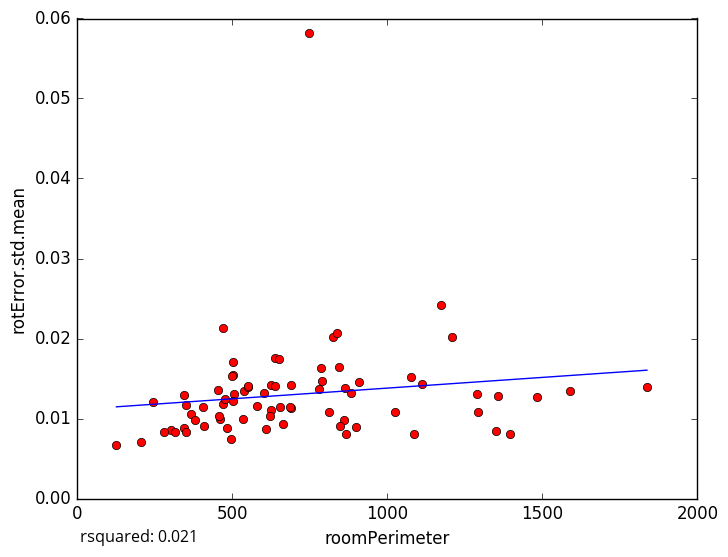

Data behind this chart, as committed beside it:
roomPerimeter, rotError.std.mean
1589, 0.01349
1351, 0.008483
458.6, 0.009907
125.9, 0.006665
302.6, 0.008547
501.1, 0.01545
1837, 0.01396
688.9, 0.01424
662.8, 0.009277
345.1, 0.008864
456.3, 0.01032
315.9, 0.008312
243.4, 0.0121
409.7, 0.00903
203.8, 0.007067
608.5, 0.008627
811.7, 0.01077
789.4, 0.01464
498.2, 0.01531
349.5, 0.008361
623.1, 0.01416
506.2, 0.01301
469.6, 0.02132
470.6, 0.01184
343.4, 0.0129
349.6, 0.01174
503.2, 0.01711
824.3, 0.02013
481.5, 0.008831
859.1, 0.009799
1024, 0.01084
1484, 0.01274
1209, 0.02017
1174, 0.02424
537.2, 0.01346
845, 0.01643
279.6, 0.008347
780.9, 0.01364
909.1, 0.01451
623.4, 0.01109
787.2, 0.01626
552, 0.01399
655.1, 0.01139
1086, 0.00808
1357, 0.0128
1113, 0.01425
636.6, 0.01759
883.3, 0.01318
638.5, 0.01409
1291, 0.01301
474.8, 0.01244
502.3, 0.01217
687.9, 0.01131
1293, 0.01086
602.6, 0.01322
864.2, 0.01385
846.7, 0.00906
687.5, 0.01139
454.8, 0.0136
406.4, 0.01146
... 18 more rows
